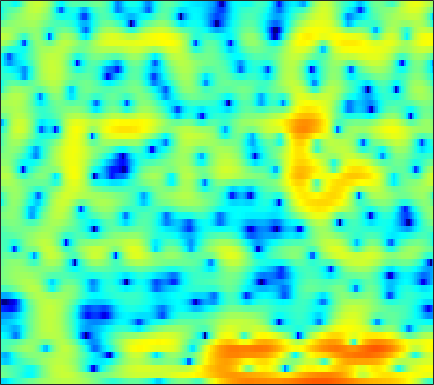

Values plotted in this chart, from the file beside it:
-9.7669, -9.803, -9.3213, -8.4456, -7.7095, -6.687, -5.7507, -5.109, -4.3088, -3.5832, -2.9277, -2.4693, -1.9022, -1.3601, -0.98128, -0.4905, -0.025755, 0.29809, 0.72118, 1.1179, 1.4854, 1.7405, 2.0527, 2.3389
-0.7693, -1.081, -1.489, -1.909, -2.239, -2.716, -3.251, -3.708, -4.41, -5.217, -6.11, -6.778, -7.499, -7.747, -7.452, -6.46, -5.062, -3.936, -2.487, -1.168, -0.01064, 0.7534, 1.639, 2.377
-1.459, -1.752, -2.116, -2.449, -2.69, -3.008, -3.358, -3.656, -4.12, -4.698, -5.376, -5.924, -6.604, -6.995, -6.911, -6.202, -4.966, -3.87, -2.399, -1.033, 0.1823, 0.979, 1.89, 2.633
-9.427, -10.25, -10.68, -10.22, -9.377, -8.048, -6.737, -5.863, -4.858, -4.03, -3.348, -2.908, -2.389, -1.903, -1.539, -1.04, -0.5177, -0.114, 0.4257, 0.9689, 1.492, 1.867, 2.324, 2.72
-10.86, -11.78, -12.29, -11.25, -9.768, -7.672, -5.762, -4.551, -3.211, -2.145, -1.304, -0.8148, -0.318, 0.02315, 0.1993, 0.3382, 0.4004, 0.4163, 0.4324, 0.4888, 0.6405, 0.8297, 1.195, 1.646
-3.736, -3.392, -2.95, -2.468, -2.04, -1.409, -0.7402, -0.2566, 0.3577, 0.8766, 1.295, 1.518, 1.667, 1.599, 1.377, 0.8026, -0.18, -1.249, -3.307, -6.427, -10.7, -11.73, -7.406, -3.48
-3.735, -3.623, -3.539, -3.477, -3.408, -3.26, -2.978, -2.661, -2.112, -1.454, -0.7663, -0.2728, 0.2948, 0.7002, 0.8652, 0.8993, 0.6945, 0.4021, -0.1328, -0.6902, -1.038, -1.005, -0.4999, 0.3487
-7.117, -7.42, -8.1, -9.155, -10.28, -12.36, -14.8, -15.6, -13.25, -9.742, -6.762, -4.961, -3.03, -1.511, -0.5884, 0.3996, 1.157, 1.598, 2.055, 2.396, 2.668, 2.838, 3.023, 3.157
-9.709, -9.778, -10.05, -10.57, -11.11, -11.91, -12.48, -12.4, -11.3, -9.383, -7.244, -5.707, -3.846, -2.248, -1.2, 0.0008435, 1, 1.625, 2.309, 2.841, 3.23, 3.431, 3.578, 3.59
-11.6, -11.36, -11.08, -10.81, -10.55, -10.08, -9.461, -8.873, -7.918, -6.783, -5.528, -4.558, -3.253, -1.984, -1.09, 0.002053, 0.9582, 1.586, 2.291, 2.847, 3.252, 3.454, 3.588, 3.564
-14.52, -14.47, -14.33, -14.04, -13.68, -12.96, -11.98, -11.06, -9.651, -8.091, -6.484, -5.278, -3.74, -2.305, -1.309, -0.1129, 0.9283, 1.603, 2.363, 2.959, 3.388, 3.601, 3.746, 3.727
-19.7, -20.42, -21.14, -21.66, -21.9, -21.98, -20.89, -18.89, -15.46, -12.07, -9.096, -7.139, -4.849, -2.918, -1.675, -0.2566, 0.9153, 1.648, 2.441, 3.041, 3.464, 3.673, 3.818, 3.81
-26.23, -34.09, -35.93, -27.61, -25.48, -24.77, -23.81, -21.18, -16.39, -12.06, -8.566, -6.419, -4.04, -2.114, -0.9218, 0.3817, 1.404, 2.002, 2.607, 3.019, 3.273, 3.376, 3.415, 3.363
-12.27, -12.62, -12.61, -12.08, -11.44, -10.31, -8.976, -7.865, -6.235, -4.546, -2.906, -1.758, -0.3985, 0.725, 1.411, 2.112, 2.568, 2.754, 2.808, 2.671, 2.385, 2.115, 1.75, 1.468
-3.731, -3.593, -3.324, -2.92, -2.54, -1.932, -1.255, -0.7124, 0.05473, 0.8202, 1.535, 2.024, 2.571, 2.969, 3.146, 3.199, 3.002, 2.669, 1.943, 0.843, -0.712, -2.2, -4.546, -6.575
-0.9401, -0.6901, -0.3414, 0.01943, 0.3054, 0.6934, 1.085, 1.382, 1.751, 2.084, 2.364, 2.518, 2.643, 2.657, 2.57, 2.306, 1.838, 1.331, 0.393, -0.9143, -2.681, -4.379, -7.154, -9.745
-0.5883, -0.2855, 0.103, 0.4607, 0.7077, 1.002, 1.258, 1.424, 1.59, 1.697, 1.749, 1.748, 1.686, 1.556, 1.419, 1.169, 0.8457, 0.5441, 0.0583, -0.5184, -1.167, -1.674, -2.295, -2.759
-0.9051, -0.493, 0.0002088, 0.4108, 0.6693, 0.9287, 1.109, 1.178, 1.197, 1.127, 0.9701, 0.7983, 0.5331, 0.2495, 0.06052, -0.1037, -0.1564, -0.1338, -0.03787, 0.06586, 0.1314, 0.1362, 0.08307, -0.04863
-1.645, -0.9673, -0.2994, 0.1516, 0.3737, 0.5671, 0.6569, 0.6635, 0.5932, 0.3953, -0.02425, -0.514, -1.421, -2.56, -3.428, -4.11, -3.697, -2.755, -1.248, 0.1081, 1.145, 1.705, 2.162, 2.322
-2.676, -2.003, -1.608, -1.657, -1.902, -2.292, -2.505, -2.394, -2, -1.608, -1.504, -1.772, -2.825, -5.024, -7.897, -13.99, -10.78, -5.978, -1.882, 0.6965, 2.359, 3.183, 3.828, 4.033
-3.121, -3.115, -3.656, -5.063, -6.913, -11.38, -20.61, -15.91, -8.595, -4.919, -2.797, -1.837, -1.123, -0.8243, -0.6915, -0.4059, 0.224, 0.9254, 1.976, 2.939, 3.676, 4.015, 4.166, 3.964
-3.349, -3.33, -3.588, -4.185, -4.822, -5.719, -6.133, -5.756, -4.566, -3.073, -1.728, -0.8843, 0.04411, 0.7755, 1.242, 1.792, 2.293, 2.648, 3.062, 3.377, 3.545, 3.527, 3.288, 2.749
-3.575, -3.172, -2.826, -2.624, -2.531, -2.407, -2.225, -2.005, -1.637, -1.184, -0.6816, -0.3092, 0.1687, 0.6193, 0.9392, 1.34, 1.71, 1.958, 2.232, 2.426, 2.495, 2.458, 2.254, 1.84
-2.99, -2.449, -1.892, -1.496, -1.274, -1.056, -0.9059, -0.8469, -0.7827, -0.7465, -0.7191, -0.6874, -0.6272, -0.5102, -0.3785, -0.1273, 0.2048, 0.4819, 0.8736, 1.235, 1.528, 1.685, 1.78, 1.738
-1.511, -1.082, -0.617, -0.2885, -0.1352, -0.06295, -0.1295, -0.2909, -0.6188, -1.093, -1.7, -2.194, -2.839, -3.324, -3.475, -3.287, -2.707, -2.089, -1.161, -0.2517, 0.5701, 1.088, 1.642, 2.034
-0.5375, -0.2022, 0.1941, 0.4906, 0.617, 0.6034, 0.362, 0.03149, -0.7036, -1.792, -3.311, -4.819, -7.427, -10.85, -13.15, -12.46, -9.047, -6.708, -4.22, -2.253, -0.6767, 0.3046, 1.385, 2.217
-2.027, -1.397, -0.5659, 0.1085, 0.457, 0.6837, 0.5785, 0.2679, -0.4793, -1.645, -3.268, -4.835, -7.421, -10.39, -12.14, -12.14, -10.1, -8.325, -6.097, -4.029, -2.164, -0.894, 0.5894, 1.804
-7.131, -4.63, -2.255, -0.6719, 0.1184, 0.7479, 0.9493, 0.8173, 0.3605, -0.4549, -1.593, -2.64, -4.252, -6, -7.312, -9.034, -10.43, -10.82, -9.746, -7.268, -4.575, -2.756, -0.697, 0.963
-4.901, -3.269, -1.467, -0.1271, 0.5845, 1.159, 1.387, 1.346, 1.034, 0.4258, -0.445, -1.28, -2.638, -4.342, -5.96, -8.8, -12.96, -16.77, -15, -9.62, -5.877, -3.786, -1.664, -0.01314
-0.5771, -0.06063, 0.6, 1.131, 1.411, 1.601, 1.57, 1.446, 1.075, 0.5826, -0.04413, -0.5747, -1.373, -2.265, -2.966, -3.873, -4.574, -4.844, -4.742, -4.152, -3.316, -2.695, -1.95, -1.301
1.606, 1.956, 2.273, 2.386, 2.331, 2.097, 1.674, 1.245, 0.6339, 0.0322, -0.4718, -0.7567, -1.011, -1.161, -1.218, -1.263, -1.278, -1.274, -1.262, -1.33, -1.54, -1.866, -2.596, -3.787
2.768, 3.079, 3.199, 2.997, 2.624, 1.805, 0.6353, -0.4926, -2.182, -3.877, -4.823, -4.767, -3.893, -2.741, -1.958, -1.097, -0.4706, -0.1349, 0.1307, 0.1604, -0.127, -0.5877, -1.695, -3.579
1.933, 2.139, 2.104, 1.705, 1.144, -0.04335, -1.803, -3.636, -7.168, -13.11, -24.44, -16.15, -9.864, -6.701, -5.164, -3.684, -2.603, -1.966, -1.287, -0.7444, -0.3705, -0.1869, -0.08357, -0.0237
0.6814, 0.8344, 0.8219, 0.5319, 0.1062, -0.7165, -1.879, -2.973, -4.576, -6.17, -7.283, -7.684, -7.687, -7.45, -7.219, -6.827, -6.231, -5.58, -4.516, -3.329, -2.166, -1.344, -0.3433, 0.559
-0.2344, 0.05644, 0.3107, 0.3649, 0.2586, -0.08461, -0.6653, -1.218, -2.119, -3.147, -4.294, -5.236, -6.721, -8.574, -10.34, -13.19, -14.74, -13.16, -9.657, -6.64, -4.267, -2.811, -1.165, 0.2164
-1.724, -0.9695, -0.1616, 0.3973, 0.658, 0.7604, 0.627, 0.3788, -0.1978, -0.9936, -2.076, -3.086, -4.768, -6.912, -8.908, -11.9, -13.61, -12.45, -9.503, -6.839, -4.674, -3.333, -1.773, -0.4057
-3.434, -2.025, -0.5829, 0.4807, 1.067, 1.608, 1.875, 1.874, 1.667, 1.167, 0.4248, -0.2882, -1.401, -2.656, -3.588, -4.69, -5.42, -5.656, -5.532, -5.067, -4.347, -3.722, -2.85, -1.949
-3.035, -1.973, -0.5968, 0.6973, 1.539, 2.468, 3.092, 3.357, 3.455, 3.237, 2.73, 2.167, 1.187, -0.02577, -1.061, -2.551, -4.066, -5.125, -6.213, -6.658, -6.544, -6.245, -5.909, -5.728
-5.733, -4.933, -2.704, -0.3432, 1.178, 2.749, 3.84, 4.384, 4.722, 4.7, 4.301, 3.759, 2.711, 1.264, -0.1368, -2.535, -5.813, -9.248, -16.04, -17.67, -12.35, -10.23, -9.165, -9.938
-13.05, -10.61, -5.12, -1.503, 0.4021, 2.204, 3.407, 3.992, 4.391, 4.422, 4.09, 3.618, 2.698, 1.428, 0.2333, -1.698, -4.004, -5.89, -8.089, -8.894, -8.283, -7.556, -6.788, -6.397
-1.447, -1.295, -0.5992, 0.3724, 1.109, 1.973, 2.623, 2.938, 3.125, 3.042, 2.697, 2.287, 1.529, 0.5729, -0.2423, -1.418, -2.583, -3.357, -4.171, -4.622, -4.713, -4.604, -4.255, -3.788
1.194, 1.247, 1.449, 1.752, 2.001, 2.309, 2.524, 2.592, 2.542, 2.299, 1.863, 1.4, 0.6162, -0.3309, -1.12, -2.212, -3.252, -3.907, -4.498, -4.707, -4.53, -4.205, -3.643, -3.001
1.772, 1.893, 2.13, 2.406, 2.604, 2.806, 2.905, 2.894, 2.741, 2.415, 1.89, 1.344, 0.4119, -0.8032, -1.925, -3.714, -5.818, -7.447, -8.897, -8.503, -6.819, -5.42, -3.825, -2.589
0.09756, 0.5948, 1.319, 1.978, 2.383, 2.774, 2.989, 3.035, 2.935, 2.658, 2.185, 1.701, 0.834, -0.3471, -1.513, -3.604, -6.663, -10.05, -15.96, -12.56, -7.348, -4.791, -2.465, -0.9758
-5.797, -3.67, -1.615, -0.2402, 0.4652, 1.079, 1.393, 1.467, 1.409, 1.211, 0.9234, 0.6724, 0.2809, -0.1722, -0.5707, -1.186, -1.83, -2.224, -2.381, -1.937, -1.02, -0.2205, 0.7705, 1.512
-6.973, -5.373, -3.764, -2.713, -2.227, -1.918, -1.94, -2.138, -2.569, -3.067, -3.417, -3.477, -3.187, -2.586, -2.035, -1.288, -0.5828, -0.07946, 0.5716, 1.226, 1.863, 2.299, 2.782, 3.101
-4.599, -4.566, -4.518, -4.533, -4.641, -4.984, -5.637, -6.391, -7.926, -10.23, -13.2, -14.24, -11.47, -7.739, -5.471, -3.091, -1.258, -0.1464, 1.067, 2.032, 2.794, 3.241, 3.67, 3.904
-4.987, -5.654, -6.503, -7.228, -7.654, -8.095, -8.541, -9.046, -10.09, -11.76, -13.78, -14.26, -11.77, -8.246, -5.92, -3.391, -1.381, -0.1452, 1.205, 2.26, 3.068, 3.53, 3.96, 4.185
-6.743, -8.462, -11.16, -13.68, -14.28, -13.07, -11.38, -10.42, -9.452, -8.769, -8.099, -7.43, -6.244, -4.799, -3.623, -2.062, -0.627, 0.338, 1.452, 2.365, 3.083, 3.492, 3.88, 4.087
-6.186, -8.26, -12.12, -17.02, -17.98, -14.31, -11.28, -9.781, -8.398, -7.358, -6.434, -5.693, -4.613, -3.423, -2.488, -1.26, -0.1286, 0.628, 1.499, 2.213, 2.771, 3.093, 3.417, 3.621
-1.802, -2.731, -3.985, -5.084, -5.654, -6.04, -6.239, -6.39, -6.715, -7.056, -7.082, -6.674, -5.485, -3.87, -2.653, -1.21, -0.04667, 0.625, 1.274, 1.683, 1.924, 2.059, 2.231, 2.454
2.504, 2.085, 1.435, 0.6998, 0.09535, -0.8473, -2.055, -3.253, -5.513, -9.299, -16.84, -18.96, -9.754, -5.019, -2.8, -0.8249, 0.3523, 0.8152, 0.9339, 0.5423, -0.2327, -0.8989, -1.472, -1.179
3.756, 3.608, 3.288, 2.852, 2.426, 1.693, 0.7503, -0.1481, -1.579, -3.156, -4.38, -4.477, -3.376, -1.767, -0.7016, 0.302, 0.7609, 0.71, 0.04731, -1.442, -4.149, -7.639, -18.81, -14.09
1.629, 1.747, 1.85, 1.86, 1.797, 1.625, 1.351, 1.103, 0.7319, 0.4233, 0.262, 0.2678, 0.4416, 0.7083, 0.9011, 1.035, 0.9207, 0.6223, -0.09435, -1.186, -2.602, -3.714, -4.827, -4.914
-1.807, -1.246, -0.5541, 0.0009848, 0.3339, 0.6765, 0.9175, 1.063, 1.221, 1.36, 1.516, 1.64, 1.792, 1.903, 1.937, 1.884, 1.677, 1.412, 0.9063, 0.2405, -0.5222, -1.115, -1.837, -2.428
-5.723, -4.322, -2.904, -1.848, -1.23, -0.5758, -0.02593, 0.3408, 0.8287, 1.3, 1.745, 2.058, 2.421, 2.698, 2.824, 2.865, 2.751, 2.556, 2.142, 1.55, 0.7916, 0.117, -0.9164, -2.103
-6.824, -5.415, -4.109, -3.245, -2.807, -2.361, -1.917, -1.51, -0.8047, 0.07758, 1.009, 1.68, 2.475, 3.104, 3.448, 3.72, 3.778, 3.673, 3.337, 2.776, 1.964, 1.181, -0.161, -1.931
-5.033, -4.663, -4.438, -4.64, -5.099, -6.053, -7.053, -7.163, -5.85, -3.545, -1.26, 0.1888, 1.734, 2.859, 3.468, 3.999, 4.229, 4.224, 4.004, 3.548, 2.861, 2.181, 1.047, -0.3874
